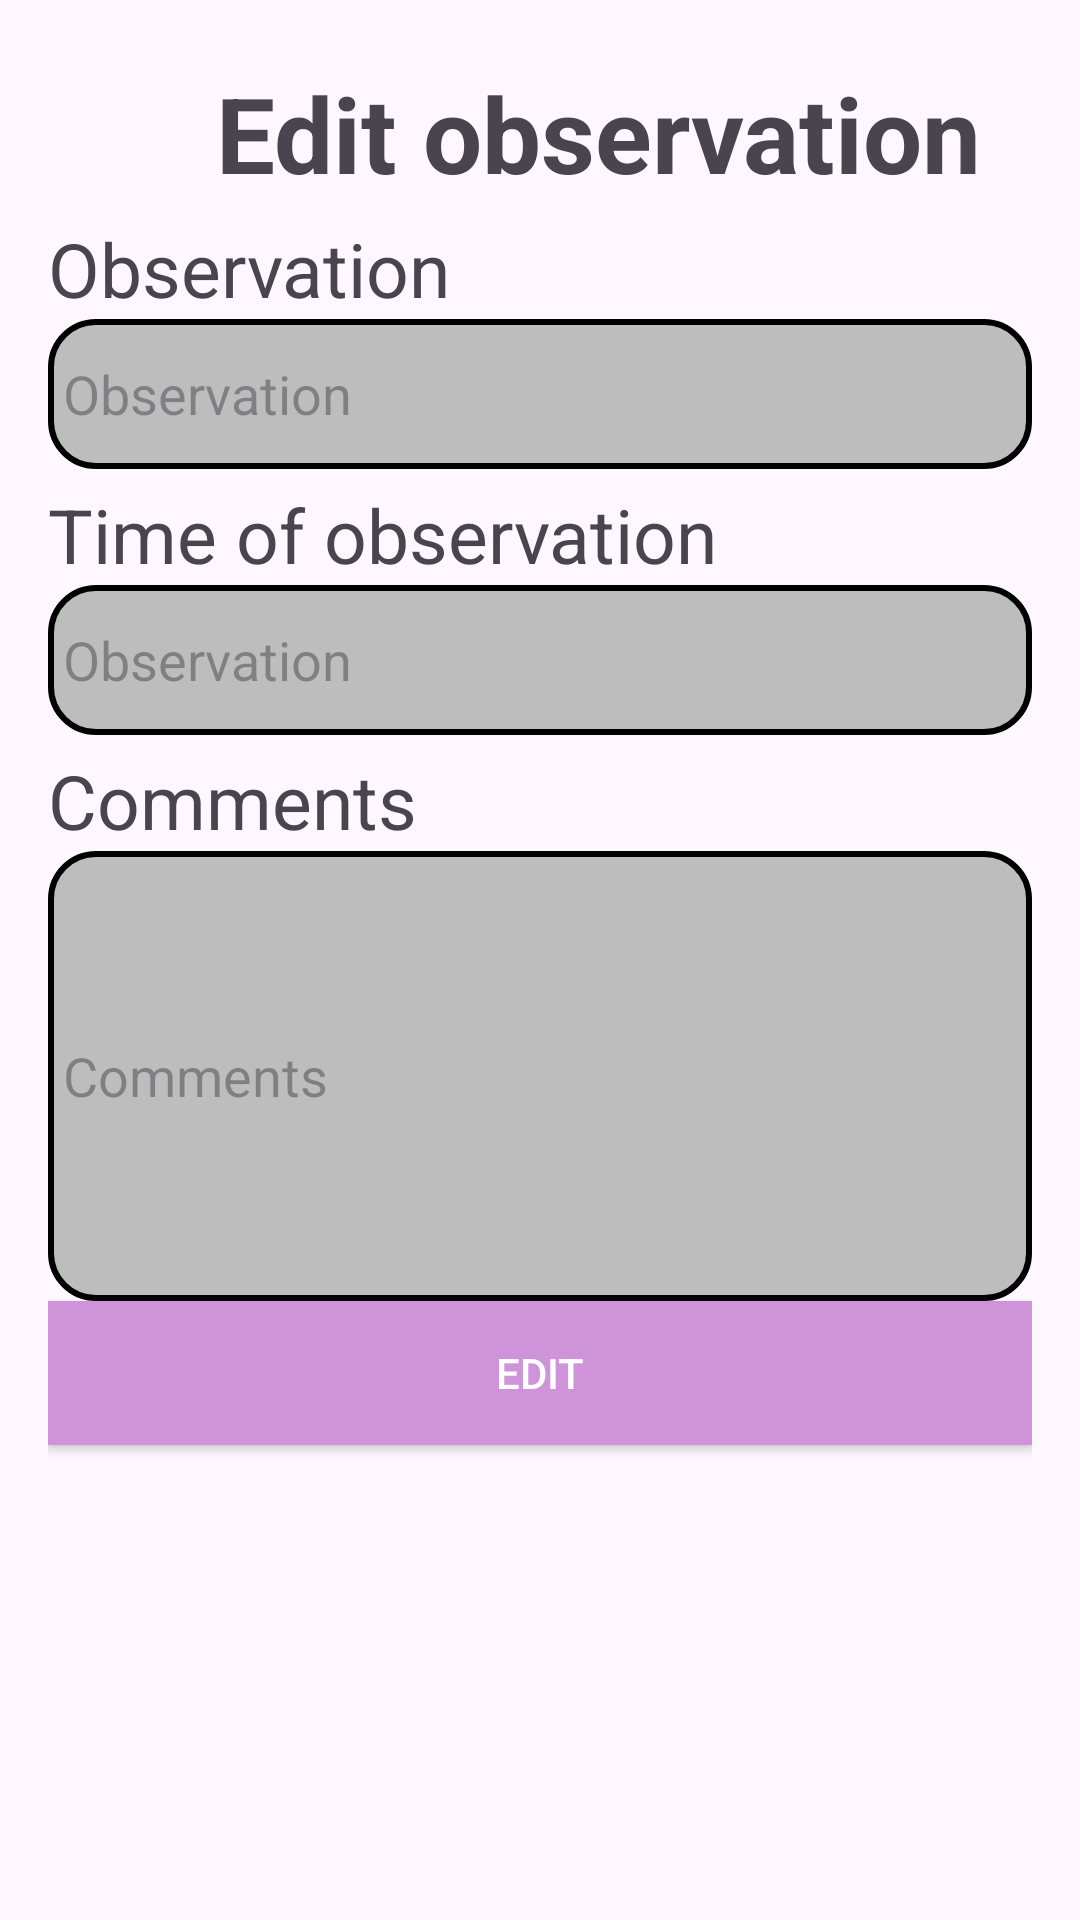

This screen was rendered from an Android layout file. Write that file and the resources it references.
<!-- AndroidManifest.xml: application theme Theme.PWork -->
<!-- res/layout/activity_edit_ob.xml -->
<?xml version="1.0" encoding="utf-8"?>
<LinearLayout
    xmlns:android="http://schemas.android.com/apk/res/android"
    android:layout_width="match_parent"
    android:layout_height="match_parent"
    android:orientation="vertical"
    android:padding="16dp">

    <LinearLayout
        android:layout_width="match_parent"
        android:layout_height="wrap_content"
        android:orientation="horizontal">
        <ImageButton
            android:id="@+id/custom_button"
            android:layout_width="41dp"
            android:layout_height="29dp"
            android:layout_alignParentStart="true"
            android:layout_marginTop="15dp"
            android:layout_alignParentTop="true"
            android:background="@drawable/custom_button" />

        <TextView
            android:id="@+id/EditHike"
            android:layout_width="270dp"
            android:layout_height="wrap_content"
            android:layout_marginLeft="15dp"
            android:layout_marginTop="5dp"
            android:text="Edit observation"
            android:textSize="35sp"
            android:textStyle="bold"/>
    </LinearLayout>

    <TextView
        android:id="@+id/txtName"
        android:layout_width="200dp"
        android:layout_height="wrap_content"
        android:layout_marginTop="5dp"
        android:text="Observation"
        android:textSize="25sp" />

    <EditText
        android:id="@+id/observationEditText"
        android:layout_width="match_parent"
        android:layout_height="50dp"
        android:hint="Observation"
        android:paddingStart="5dp"
        android:background="@drawable/edittext_bg"
        android:inputType="text"/>

    <TextView
        android:id="@+id/txtTime"
        android:layout_width="match_parent"
        android:layout_height="wrap_content"
        android:layout_marginTop="5dp"
        android:text="Time of observation"
        android:textSize="25sp" />

    <EditText
        android:id="@+id/timeOfObservationEditText"
        android:layout_width="match_parent"
        android:layout_height="50dp"
        android:hint="Observation"
        android:paddingStart="5dp"
        android:background="@drawable/edittext_bg"
        android:inputType="text"/>

    <TextView
        android:id="@+id/txtCmt"
        android:layout_width="match_parent"
        android:layout_height="wrap_content"
        android:layout_marginTop="5dp"
        android:text="Comments"
        android:textSize="25sp" />

    <EditText
        android:id="@+id/commentsEditText"
        android:layout_width="match_parent"
        android:layout_height="150dp"
        android:hint="Comments"
        android:background="@drawable/edittext_bg"
        android:paddingStart="5dp"
        android:inputType="textMultiLine"/>

    <Button
        android:id="@+id/addObservationButton"
        android:layout_width="match_parent"
        android:layout_height="wrap_content"
        android:text="Edit"
        android:background="@color/purple_200"
        android:textColor="@android:color/white"/>
</LinearLayout>
<!-- resources referenced by this layout -->
<resources>
  <color name="purple_200">#CE93D8</color>
  <!-- drawable custom_button (drawable) -->
  <selector xmlns:android="http://schemas.android.com/apk/res/android">
      <item>
          <bitmap android:src="@drawable/arrow"/>
      </item>
  </selector>
  <!-- drawable edittext_bg (drawable) -->
  <?xml version="1.0" encoding="utf-8"?>
  <shape xmlns:android="http://schemas.android.com/apk/res/android">
      <solid android:color="#BDBDBD" />
      <corners android:radius="15dp" />
      <stroke android:color="#000000" android:width="2dp" />
  </shape>
  <style name="Theme.PWork" parent="Base.Theme.PWork" />
  <style name="Base.Theme.PWork" parent="Theme.Material3.DayNight.NoActionBar">
          
          
      </style>
</resources>
